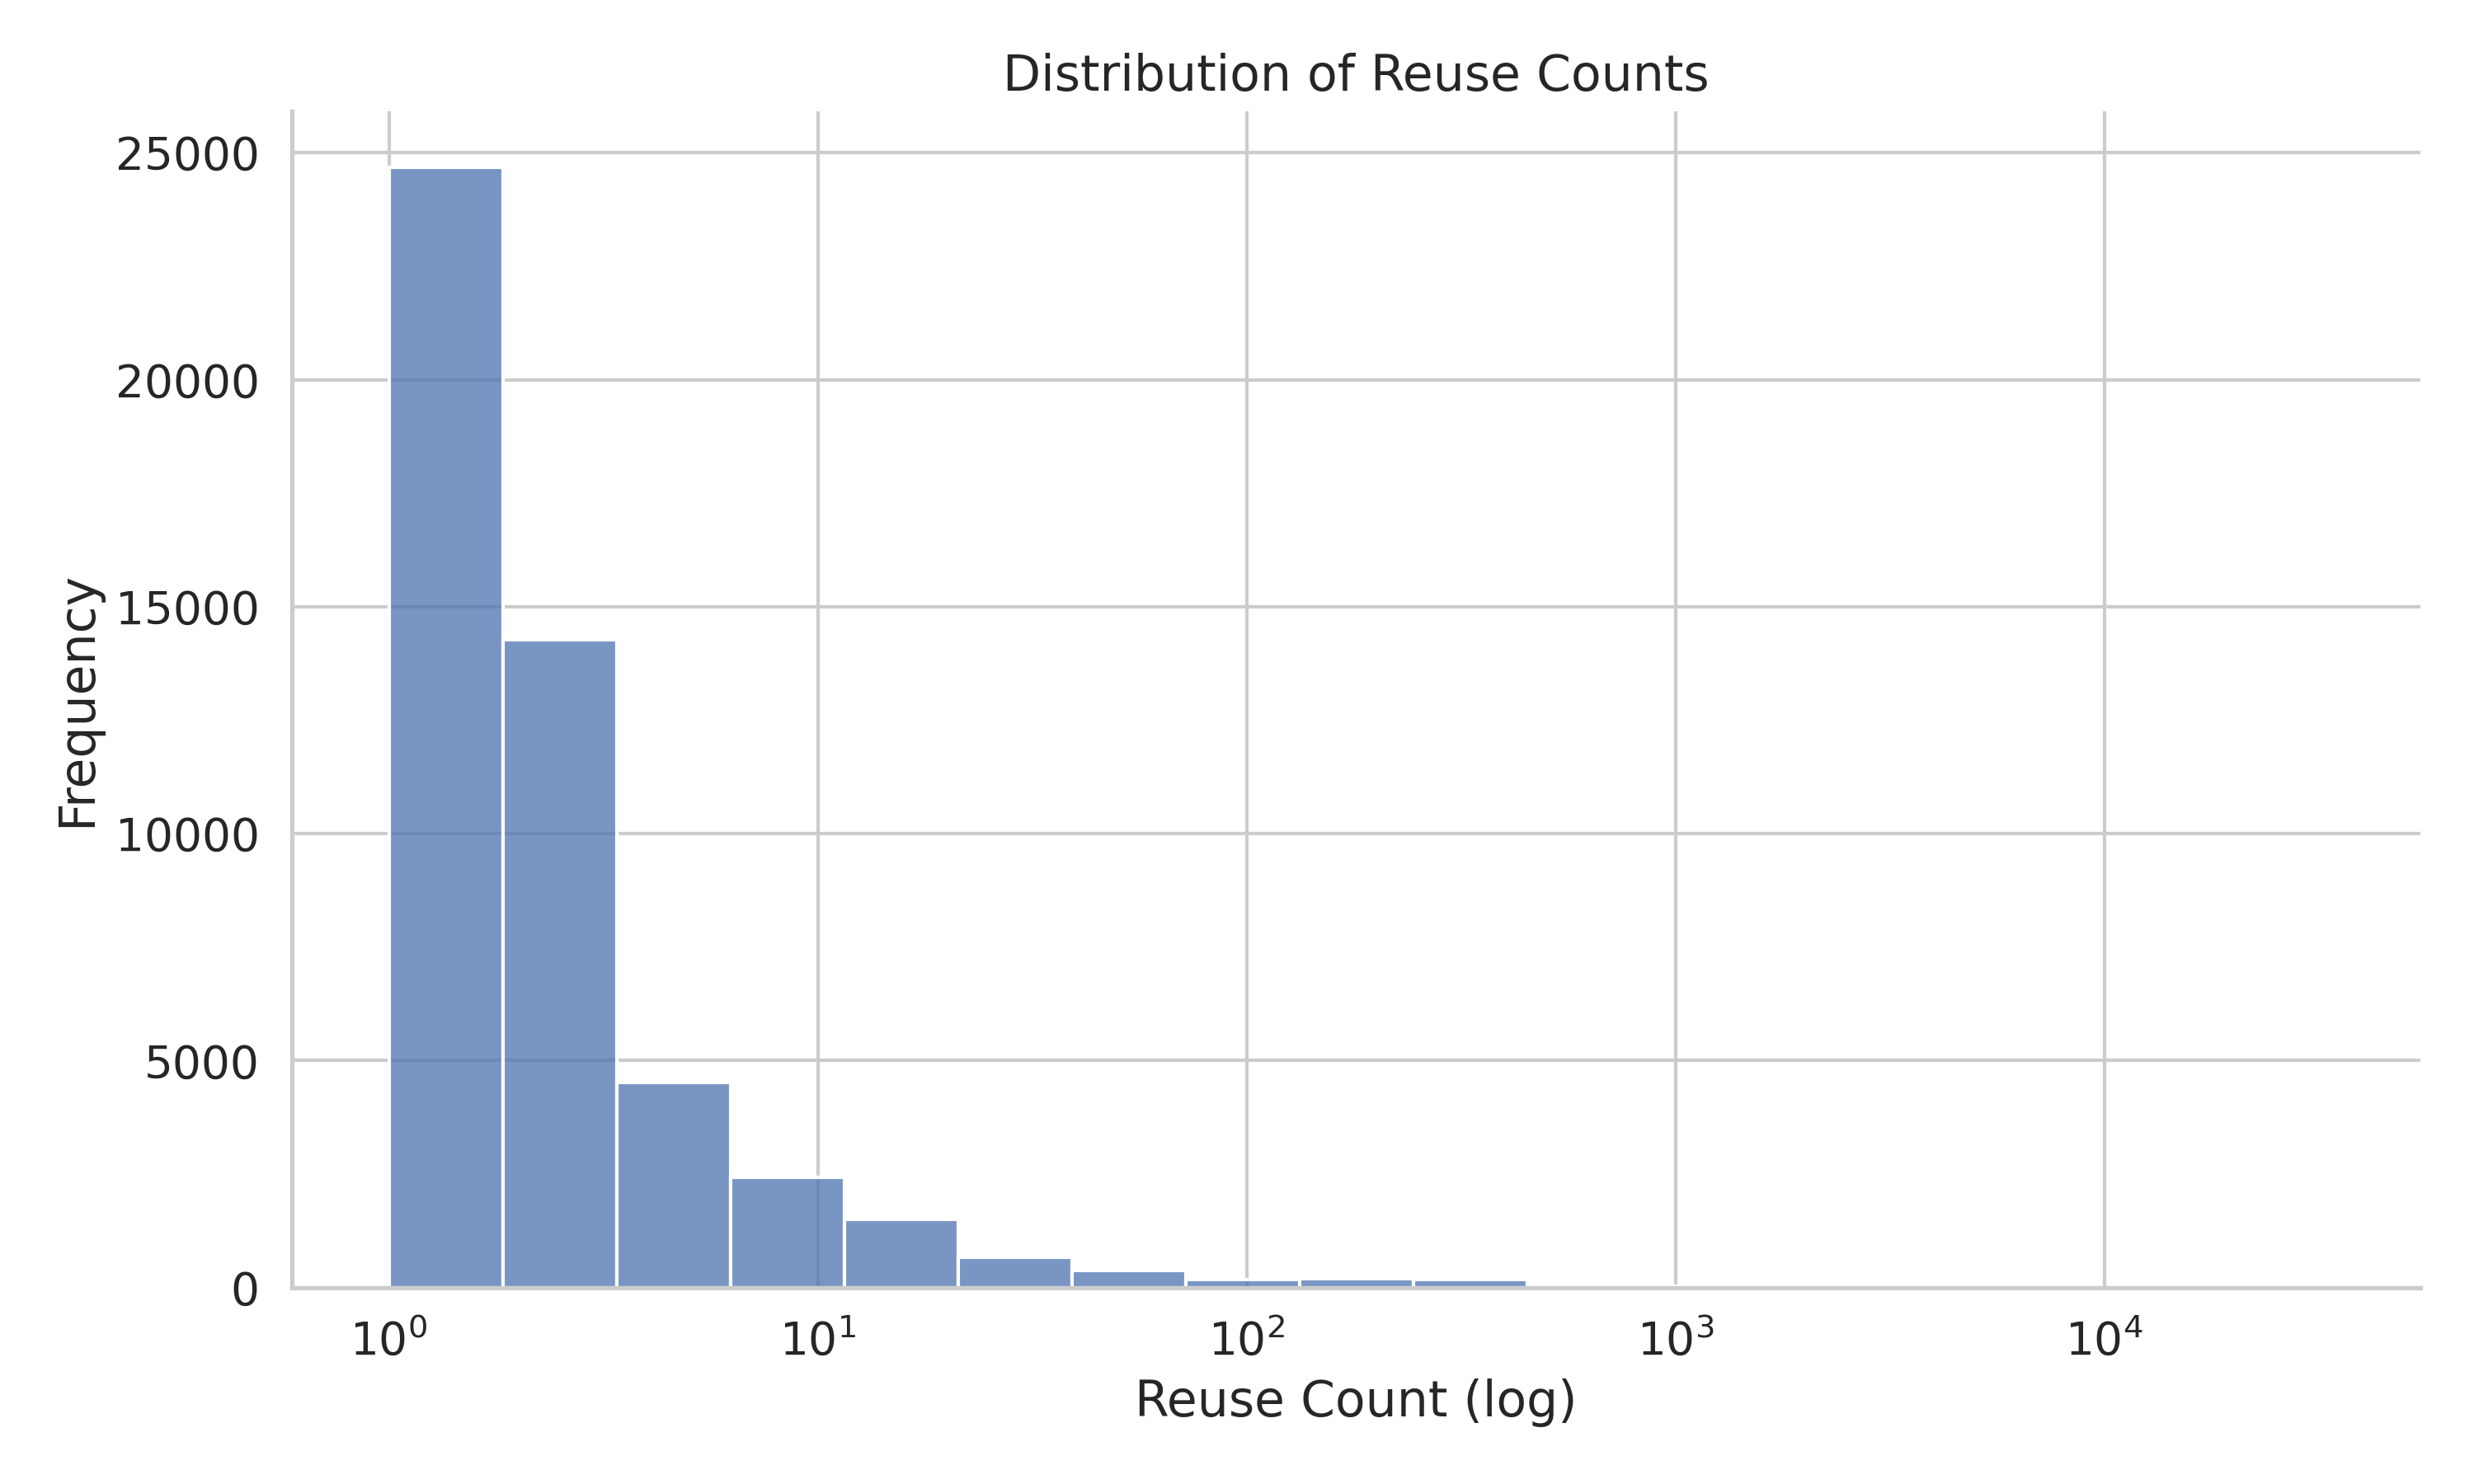

Write Python code to recreate this figure.
import pandas as pd
import matplotlib.pyplot as plt
import seaborn as sns

df = pd.read_csv("attribute_influence/export.csv")

sns.set_theme(style="whitegrid", font_scale=1.2)

plt.figure(figsize=(10, 6))

g = sns.histplot(data=df["reuse_count"], palette="colorblind", log_scale=True, bins=17)

plt.title("Distribution of Reuse Counts")
plt.xlabel("Reuse Count (log)")
plt.ylabel("Frequency")

sns.despine()
plt.tight_layout()
plt.savefig("attribute_influence/reuse_distribution_log.png", dpi=300)
